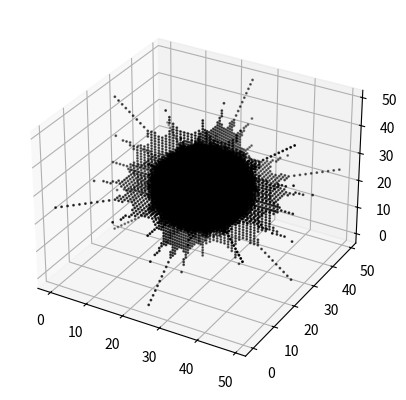

Write the Python code that produced this figure.
import numpy as np
from matplotlib import pyplot as plt
from mpl_toolkits.mplot3d import Axes3D

# Define the properties of the fractal
n = 8
size = 50
iterations = 30

# Create a blank 3D array for the fractal
fractal = np.zeros((size, size, size))

# Define the function for the Mandelbulb
def mandelbulb(x, y, z, n=8):
    r = np.sqrt(x**2 + y**2 + z**2)
    theta = np.arctan2(np.sqrt(x**2 + y**2), z)
    phi = np.arctan2(y, x)
    rn = r**n
    return rn * np.sin(n * theta) * np.cos(n * phi)

# Generate the fractal
for i in range(size):
    for j in range(size):
        for k in range(size):
            x = (i - size / 2) / (size / 4)
            y = (j - size / 2) / (size / 4)
            z = (k - size / 2) / (size / 4)
            a = x
            b = y
            c = z
            for _ in range(iterations):
                a, b, c = mandelbulb(a, b, c, n), mandelbulb(b, c, a, n), mandelbulb(c, a, b, n)
                if a**2 + b**2 + c**2 > 1000:
                    break
            else:
                fractal[i, j, k] = 1

# Plot the fractal
fig = plt.figure()
ax = fig.add_subplot(111, projection='3d')
ax.scatter(*np.where(fractal), color='k', s=1)
plt.show()
